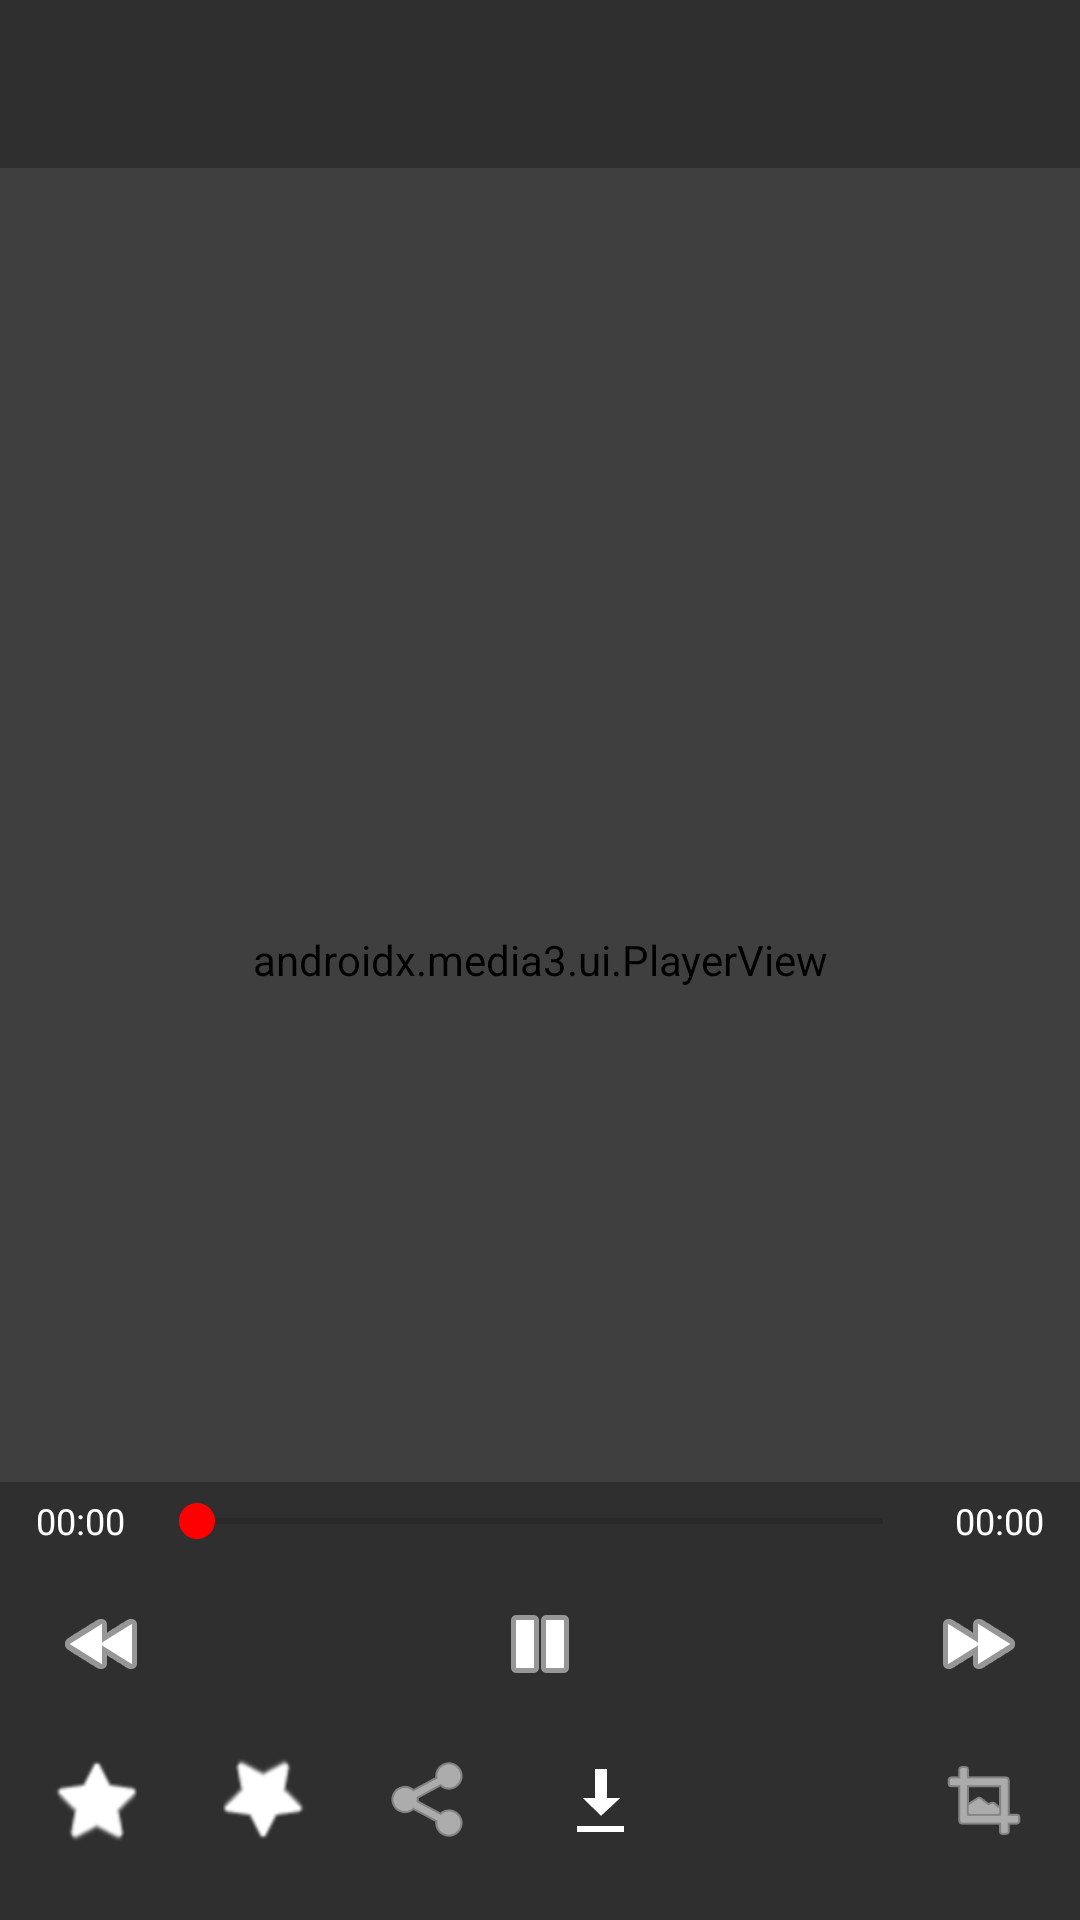

Write the Android layout XML for this screen, with the resource values it uses.
<!-- AndroidManifest.xml: activity theme Theme.VideoPlus -->
<!-- res/layout/activity_player.xml -->
<?xml version="1.0" encoding="utf-8"?>
<FrameLayout xmlns:android="http://schemas.android.com/apk/res/android"
    android:layout_width="match_parent"
    android:layout_height="match_parent"
    android:background="@color/black">

    
    <androidx.media3.ui.PlayerView
        android:id="@+id/playerView"
        android:layout_width="match_parent"
        android:layout_height="match_parent"
        android:background="@color/black" />

    
    <LinearLayout
        android:layout_width="match_parent"
        android:layout_height="match_parent"
        android:orientation="vertical"
        android:background="#80000000"
        android:padding="0dp">

        
        <LinearLayout
            android:layout_width="match_parent"
            android:layout_height="56dp"
            android:gravity="center_vertical"
            android:paddingHorizontal="8dp"
            android:background="#40000000">

            <ImageButton
                android:id="@+id/btnBack"
                android:layout_width="40dp"
                android:layout_height="40dp"
                android:background="?attr/selectableItemBackgroundBorderless"
                android:src="@drawable/ic_back"
                android:contentDescription="رجوع"
                android:tint="@color/white" />

            <TextView
                android:id="@+id/txtTitle"
                android:layout_width="0dp"
                android:layout_height="wrap_content"
                android:layout_weight="1"
                android:textColor="@color/white"
                android:textSize="14sp"
                android:maxLines="1"
                android:ellipsize="end"
                android:paddingHorizontal="8dp" />

        </LinearLayout>

        <View
            android:layout_width="0dp"
            android:layout_height="0dp"
            android:layout_weight="1" />

        
        <LinearLayout
            android:layout_width="match_parent"
            android:layout_height="wrap_content"
            android:orientation="vertical"
            android:background="#40000000"
            android:paddingHorizontal="12dp"
            android:paddingBottom="16dp">

            
            <LinearLayout
                android:layout_width="match_parent"
                android:layout_height="wrap_content"
                android:gravity="center_vertical"
                android:paddingVertical="4dp">

                <TextView
                    android:id="@+id/txtCurrentTime"
                    android:layout_width="wrap_content"
                    android:layout_height="wrap_content"
                    android:text="00:00"
                    android:textColor="@color/white"
                    android:textSize="12sp" />

                <SeekBar
                    android:id="@+id/progressBar"
                    android:layout_width="0dp"
                    android:layout_height="wrap_content"
                    android:layout_weight="1"
                    android:layout_marginHorizontal="8dp"
                    android:progressTint="@color/youtube_red"
                    android:thumbTint="@color/youtube_red" />

                <TextView
                    android:id="@+id/txtDuration"
                    android:layout_width="wrap_content"
                    android:layout_height="wrap_content"
                    android:text="00:00"
                    android:textColor="@color/white"
                    android:textSize="12sp" />

            </LinearLayout>

            
            <LinearLayout
                android:layout_width="match_parent"
                android:layout_height="56dp"
                android:gravity="center_vertical">

                <ImageButton
                    android:id="@+id/btnRewind"
                    android:layout_width="44dp"
                    android:layout_height="44dp"
                    android:background="?attr/selectableItemBackgroundBorderless"
                    android:src="@android:drawable/ic_media_rew"
                    android:contentDescription="رجوع 10 ثوانٍ"
                    android:tint="@color/white" />

                <View
                    android:layout_width="0dp"
                    android:layout_height="0dp"
                    android:layout_weight="1" />

                <ImageButton
                    android:id="@+id/btnPlayPause"
                    android:layout_width="56dp"
                    android:layout_height="56dp"
                    android:background="?attr/selectableItemBackgroundBorderless"
                    android:src="@android:drawable/ic_media_pause"
                    android:contentDescription="تشغيل/إيقاف"
                    android:tint="@color/white" />

                <View
                    android:layout_width="0dp"
                    android:layout_height="0dp"
                    android:layout_weight="1" />

                <ImageButton
                    android:id="@+id/btnForward"
                    android:layout_width="44dp"
                    android:layout_height="44dp"
                    android:background="?attr/selectableItemBackgroundBorderless"
                    android:src="@android:drawable/ic_media_ff"
                    android:contentDescription="تقديم 10 ثوانٍ"
                    android:tint="@color/white" />

            </LinearLayout>

            
            <LinearLayout
                android:layout_width="match_parent"
                android:layout_height="48dp"
                android:gravity="center_vertical">

                <ImageButton
                    android:id="@+id/btnLike"
                    android:layout_width="40dp"
                    android:layout_height="40dp"
                    android:background="?attr/selectableItemBackgroundBorderless"
                    android:src="@android:drawable/btn_star"
                    android:contentDescription="أعجبني"
                    android:tint="@color/white" />

                <ImageButton
                    android:id="@+id/btnDislike"
                    android:layout_width="40dp"
                    android:layout_height="40dp"
                    android:layout_marginStart="16dp"
                    android:background="?attr/selectableItemBackgroundBorderless"
                    android:src="@android:drawable/btn_star_big_on"
                    android:contentDescription="لم يعجبني"
                    android:tint="@color/white"
                    android:rotation="180" />

                <ImageButton
                    android:id="@+id/btnShare"
                    android:layout_width="40dp"
                    android:layout_height="40dp"
                    android:layout_marginStart="16dp"
                    android:background="?attr/selectableItemBackgroundBorderless"
                    android:src="@android:drawable/ic_menu_share"
                    android:contentDescription="مشاركة"
                    android:tint="@color/white" />

                <ImageButton
                    android:id="@+id/btnDownload"
                    android:layout_width="40dp"
                    android:layout_height="40dp"
                    android:layout_marginStart="16dp"
                    android:background="?attr/selectableItemBackgroundBorderless"
                    android:src="@android:drawable/stat_sys_download"
                    android:contentDescription="تحميل"
                    android:tint="@color/white" />

                <View
                    android:layout_width="0dp"
                    android:layout_height="0dp"
                    android:layout_weight="1" />

                <TextView
                    android:id="@+id/txtChannel"
                    android:layout_width="wrap_content"
                    android:layout_height="wrap_content"
                    android:textColor="@color/white"
                    android:textSize="12sp"
                    android:paddingHorizontal="8dp" />

                <ImageButton
                    android:id="@+id/btnFullscreen"
                    android:layout_width="40dp"
                    android:layout_height="40dp"
                    android:background="?attr/selectableItemBackgroundBorderless"
                    android:src="@android:drawable/ic_menu_crop"
                    android:contentDescription="ملء الشاشة"
                    android:tint="@color/white" />

            </LinearLayout>

        </LinearLayout>

    </LinearLayout>

    
    <ProgressBar
        android:id="@+id/loadingIndicator"
        android:layout_width="48dp"
        android:layout_height="48dp"
        android:layout_gravity="center"
        android:visibility="gone"
        android:indeterminateTint="@color/youtube_red" />

    
    <FrameLayout
        android:id="@+id/gestureOverlay"
        android:layout_width="match_parent"
        android:layout_height="match_parent"
        android:visibility="gone"
        android:clickable="true"
        android:focusable="true">

        <LinearLayout
            android:layout_width="120dp"
            android:layout_height="120dp"
            android:layout_gravity="center"
            android:orientation="vertical"
            android:gravity="center"
            android:background="#80000000"
            android:padding="16dp">

            <TextView
                android:id="@+id/gestureTextView"
                android:layout_width="wrap_content"
                android:layout_height="wrap_content"
                android:textColor="@color/white"
                android:textSize="16sp"
                android:textStyle="bold"
                android:gravity="center" />

        </LinearLayout>

    </FrameLayout>

    
    <LinearLayout
        android:id="@+id/volumeIndicator"
        android:layout_width="40dp"
        android:layout_height="200dp"
        android:layout_gravity="center_vertical|start"
        android:layout_marginStart="24dp"
        android:orientation="vertical"
        android:gravity="center"
        android:background="#80000000"
        android:padding="8dp"
        android:visibility="gone">

        <ProgressBar
            android:id="@+id/volumeProgress"
            style="@android:style/Widget.ProgressBar.Horizontal"
            android:layout_width="4dp"
            android:layout_height="0dp"
            android:layout_weight="1"
            android:max="100"
            android:progress="50"
            android:progressTint="@color/youtube_red"
            android:backgroundTint="#555555" />

    </LinearLayout>

    
    <LinearLayout
        android:id="@+id/brightnessIndicator"
        android:layout_width="40dp"
        android:layout_height="200dp"
        android:layout_gravity="center_vertical|end"
        android:layout_marginEnd="24dp"
        android:orientation="vertical"
        android:gravity="center"
        android:background="#80000000"
        android:padding="8dp"
        android:visibility="gone">

        <ProgressBar
            android:id="@+id/brightnessProgress"
            style="@android:style/Widget.ProgressBar.Horizontal"
            android:layout_width="4dp"
            android:layout_height="0dp"
            android:layout_weight="1"
            android:max="100"
            android:progress="50"
            android:progressTint="@color/youtube_red"
            android:backgroundTint="#555555" />

    </LinearLayout>

</FrameLayout>
<!-- resources referenced by this layout -->
<resources>
  <color name="black">#000000</color>
  <color name="white">#FFFFFF</color>
  <color name="youtube_red">#FF0000</color>
  <style name="Theme.VideoPlus" parent="Theme.MaterialComponents.DayNight.NoActionBar">
          <item name="colorPrimary">@color/youtube_red</item>
          <item name="colorPrimaryVariant">@color/youtube_red</item>
          <item name="colorOnPrimary">@color/white</item>
          <item name="android:statusBarColor">@color/youtube_dark</item>
          <item name="android:navigationBarColor">@color/youtube_dark</item>
          <item name="android:windowBackground">@color/youtube_dark</item>
          <item name="android:textColorPrimary">@color/youtube_text_primary</item>
      </style>
  <color name="youtube_dark">#0F0F0F</color>
  <color name="youtube_text_primary">#FFFFFF</color>
</resources>
